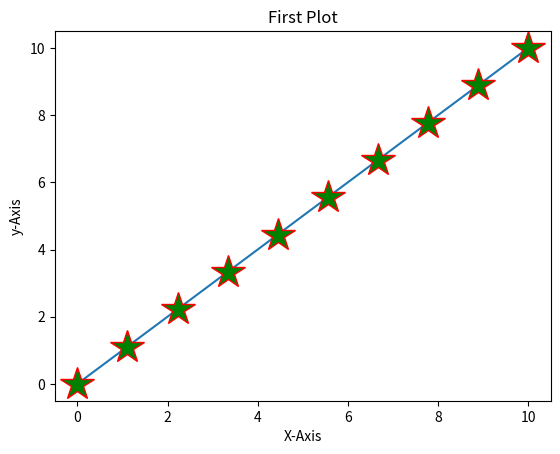

Write Python code to recreate this figure.
from matplotlib import pyplot as plt
import numpy as np
x = np.linspace(0,10,10)
y = np.linspace(0,10,10)
plt.plot(x,y,marker='*',markeredgecolor='r',markerfacecolor='g',markersize=25,ls='-',url='www.fb.com')
plt.title("First Plot")
plt.xlabel('X-Axis')
plt.ylabel('y-Axis')
plt.show()